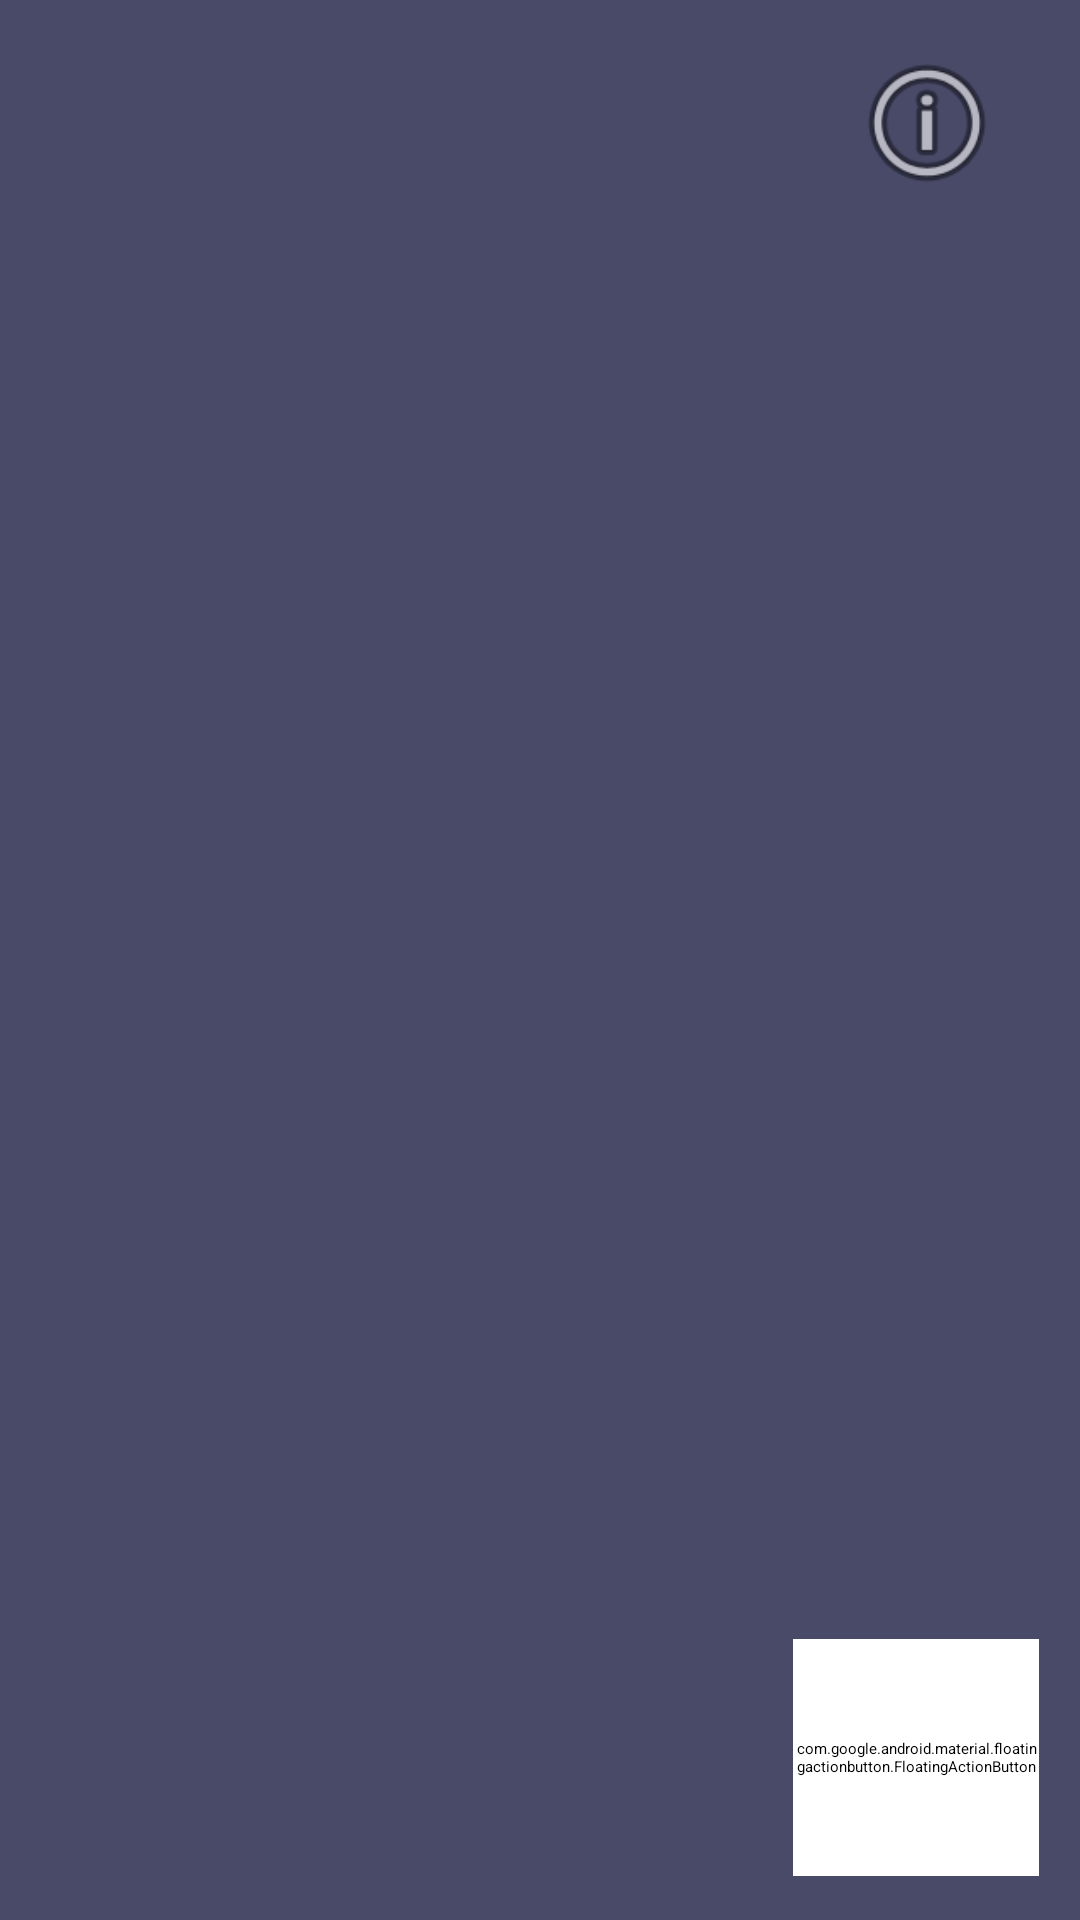

This screen was rendered from an Android layout file. Write that file and the resources it references.
<!-- AndroidManifest.xml: application theme Theme.SixthLessonNotebook -->
<!-- res/layout/activity_second.xml -->
<?xml version="1.0" encoding="utf-8"?>
<androidx.constraintlayout.widget.ConstraintLayout xmlns:android="http://schemas.android.com/apk/res/android"
    xmlns:app="http://schemas.android.com/apk/res-auto"
    xmlns:tools="http://schemas.android.com/tools"
    android:layout_width="match_parent"
    android:layout_height="match_parent"
    android:background="#484A68"
    tools:context=".view.SecondActivity">

    <androidx.recyclerview.widget.RecyclerView
        android:id="@+id/recycler_list"
        android:layout_width="376dp"
        android:layout_height="635dp"
        android:layout_margin="17dp"
        android:padding="5dp"
        app:layout_constraintBottom_toBottomOf="parent"
        app:layout_constraintEnd_toEndOf="parent"
        app:layout_constraintHorizontal_bias="0.485"
        app:layout_constraintStart_toStartOf="parent"
        app:layout_constraintTop_toTopOf="parent"
        app:layout_constraintVertical_bias="1.0" />

    <com.google.android.material.floatingactionbutton.FloatingActionButton
        android:id="@+id/fabAdd"
        android:layout_width="82dp"
        android:layout_height="79dp"
        android:backgroundTint="@color/white"
        android:clickable="true"
        android:tintMode="add"
        app:fabCustomSize="80dp"
        app:layout_constraintBottom_toBottomOf="parent"
        app:layout_constraintEnd_toEndOf="parent"
        app:layout_constraintHorizontal_bias="0.951"
        app:layout_constraintStart_toStartOf="parent"
        app:layout_constraintTop_toTopOf="parent"
        app:layout_constraintVertical_bias="0.974"
        app:maxImageSize="60dp"
        app:srcCompat="@drawable/pencil"
        app:tint="@null" />

    <ImageView
        android:id="@+id/settingsBtnSecond"
        android:layout_width="54dp"
        android:layout_height="54dp"
        app:layout_constraintBottom_toBottomOf="parent"
        app:layout_constraintEnd_toEndOf="parent"
        app:layout_constraintHorizontal_bias="0.05"
        app:layout_constraintStart_toStartOf="parent"
        app:layout_constraintTop_toTopOf="parent"
        app:layout_constraintVertical_bias="0.025"
        app:srcCompat="@drawable/settings" />

    <ImageView
        android:id="@+id/infoBtnSecond"
        android:layout_width="54dp"
        android:layout_height="54dp"
        android:src="@android:drawable/ic_menu_info_details"
        app:layout_constraintBottom_toBottomOf="parent"
        app:layout_constraintEnd_toEndOf="@+id/fabAdd"
        app:layout_constraintHorizontal_bias="0.965"
        app:layout_constraintStart_toStartOf="parent"
        app:layout_constraintTop_toTopOf="parent"
        app:layout_constraintVertical_bias="0.024" />


</androidx.constraintlayout.widget.ConstraintLayout>
<!-- resources referenced by this layout -->
<resources>

  <!-- not gathered from this repository: default colours our renderer supplied (Android Studio template values) -->
  <color name="white">#FFFFFFFF</color>
</resources>
